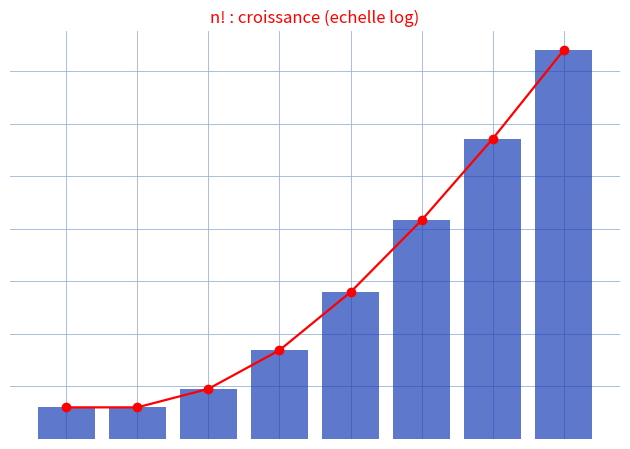

Generate this figure with matplotlib:
"""Reproduit le schema factorielle-expression : croissance de n!

Manuscrit d'origine (factorielle-expression.jpg, a l'envers) :
« Montrer que pour ... m-1 ... », « n! = ... », sommes de
coefficients binomiaux « sum ... = 1 », « f(n) = ... »,
« Pour tout n ... », « d_x n! ... », « f(n) ... »,
« ( ... 3 ... ) » [tres nombreuses lectures incertaines —
page photographiee a l'envers, encre bleue sur quadrille].

Ici : batons de n! (echelle log) pour n = 0..7 + rappel de la
formule n! = 1 x 2 x ... x n.

Sortie : raw/algebre-arithmetique/factorielle-expression/assets/factorielle.png

Usage :
  uv run scripts/reproduce_factorielle-expression_1.py   (depuis ~/KpihX-Labs/Explore/lab/)
"""

import matplotlib

matplotlib.use("Agg")
import math

import matplotlib.pyplot as plt
import numpy as np
from pathlib import Path

OUT = (
    Path.home()
    / "KpihX-Labs/Explore/sciencurious/raw/tableau-noir"
    "/factorielle-expression/assets/factorielle.png"
)
OUT.parent.mkdir(parents=True, exist_ok=True)

BLUE, RED = "#1a3fb5", "red"

ns = np.arange(0, 8)
facts = np.array([math.factorial(n) for n in ns], dtype=float)

fig, ax = plt.subplots(figsize=(6.4, 4.6))
ax.grid(True, color="#9db3d8", linewidth=0.6)  # papier quadrille bleu
ax.set_axisbelow(True)
ax.tick_params(labelbottom=False, labelleft=False, length=0)  # grille gardee, etiquettes masquees
for spine in ax.spines.values():
    spine.set_visible(False)

ax.bar(ns, np.log10(facts + 1), color=BLUE, alpha=0.7)  # log10(n!+1)
ax.plot(ns, np.log10(facts + 1), "o-", color=RED, linewidth=1.6)
ax.set_title("n! : croissance (echelle log)", color=RED, fontsize=12)

fig.tight_layout()
fig.savefig(OUT, dpi=150)
print(f"OK -> {OUT} ({OUT.stat().st_size} o)")
